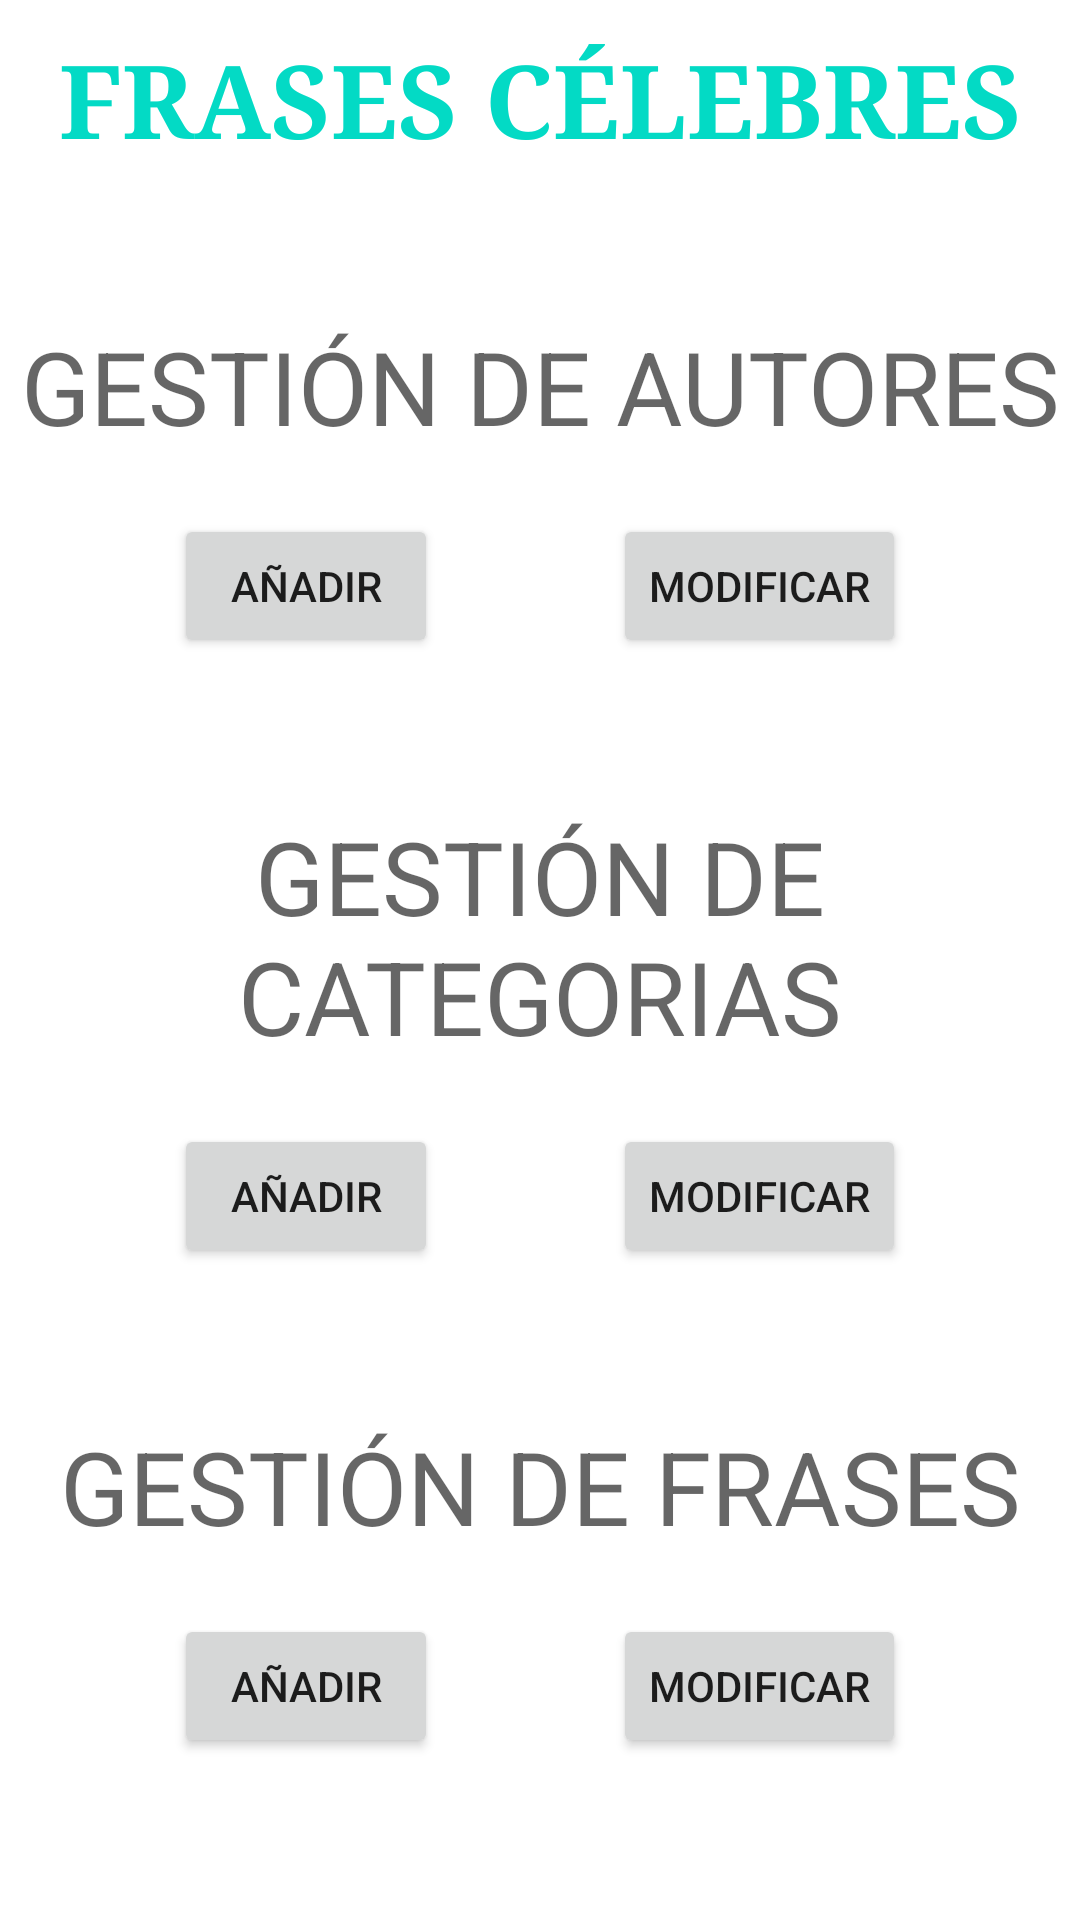

This screen was rendered from an Android layout file. Write that file and the resources it references.
<!-- AndroidManifest.xml: application theme Theme.TrabajoFrasesCelebres -->
<!-- res/layout/admin.xml -->
<?xml version="1.0" encoding="utf-8"?>
<androidx.constraintlayout.widget.ConstraintLayout xmlns:android="http://schemas.android.com/apk/res/android"
    xmlns:app="http://schemas.android.com/apk/res-auto"
    xmlns:tools="http://schemas.android.com/tools"
    android:layout_width="match_parent"
    android:layout_height="match_parent">

    <TextView
        android:id="@+id/tvFrasesCelebres"
        android:layout_width="wrap_content"
        android:layout_height="wrap_content"
        android:layout_marginTop="10dp"
        android:fontFamily="serif"
        android:text="FRASES CÉLEBRES"
        android:textAlignment="center"
        android:textAppearance="@style/TextAppearance.AppCompat.Display1"
        android:textColor="@color/teal_200"
        android:textStyle="bold"
        app:layout_constraintEnd_toEndOf="parent"
        app:layout_constraintStart_toStartOf="parent"
        app:layout_constraintTop_toTopOf="parent" />

    <TextView
        android:id="@+id/textView"
        android:layout_width="wrap_content"
        android:layout_height="wrap_content"
        android:layout_marginTop="50dp"
        android:text="GESTIÓN DE AUTORES"
        android:textAppearance="@style/TextAppearance.AppCompat.Display1"
        app:layout_constraintEnd_toEndOf="@+id/tvFrasesCelebres"
        app:layout_constraintStart_toStartOf="@+id/tvFrasesCelebres"
        app:layout_constraintTop_toBottomOf="@+id/tvFrasesCelebres" />

    <Button
        android:id="@+id/btnAnyadirAutorAdmin"
        android:layout_width="wrap_content"
        android:layout_height="wrap_content"
        android:layout_marginTop="20dp"
        android:text="AÑADIR"
        app:layout_constraintEnd_toStartOf="@+id/btnModificarAutorAdmin"
        app:layout_constraintStart_toStartOf="parent"
        app:layout_constraintTop_toBottomOf="@+id/textView" />

    <Button
        android:id="@+id/btnModificarAutorAdmin"
        android:layout_width="wrap_content"
        android:layout_height="wrap_content"
        android:layout_marginTop="20dp"
        android:text="MODIFICAR"
        app:layout_constraintEnd_toEndOf="parent"
        app:layout_constraintStart_toEndOf="@+id/btnAnyadirAutorAdmin"
        app:layout_constraintTop_toBottomOf="@+id/textView" />

    <TextView
        android:id="@+id/textView4"
        android:layout_width="match_parent"
        android:layout_height="wrap_content"
        android:layout_marginStart="8dp"
        android:layout_marginTop="50dp"
        android:layout_marginEnd="8dp"
        android:text="GESTIÓN DE CATEGORIAS"
        android:textAlignment="center"
        android:textAppearance="@style/TextAppearance.AppCompat.Display1"
        app:layout_constraintEnd_toEndOf="parent"
        app:layout_constraintStart_toStartOf="parent"
        app:layout_constraintTop_toBottomOf="@+id/btnModificarAutorAdmin" />

    <Button
        android:id="@+id/btnAnyadirCategoriaAdmin"
        android:layout_width="wrap_content"
        android:layout_height="wrap_content"
        android:layout_marginTop="20dp"
        android:text="AÑADIR"
        app:layout_constraintEnd_toStartOf="@+id/btnModificarCategoriaAdmin"
        app:layout_constraintStart_toStartOf="parent"
        app:layout_constraintTop_toBottomOf="@+id/textView4" />

    <Button
        android:id="@+id/btnModificarCategoriaAdmin"
        android:layout_width="wrap_content"
        android:layout_height="wrap_content"
        android:layout_marginTop="20dp"
        android:text="MODIFICAR"
        app:layout_constraintEnd_toEndOf="parent"
        app:layout_constraintStart_toEndOf="@+id/btnAnyadirCategoriaAdmin"
        app:layout_constraintTop_toBottomOf="@+id/textView4" />

    <TextView
        android:id="@+id/textView5"
        android:layout_width="wrap_content"
        android:layout_height="wrap_content"
        android:layout_marginTop="50dp"
        android:text="GESTIÓN DE FRASES"
        android:textAppearance="@style/TextAppearance.AppCompat.Display1"
        app:layout_constraintEnd_toEndOf="parent"
        app:layout_constraintStart_toStartOf="parent"
        app:layout_constraintTop_toBottomOf="@+id/btnModificarCategoriaAdmin" />

    <Button
        android:id="@+id/btnAnyadirFraseAdmin"
        android:layout_width="wrap_content"
        android:layout_height="wrap_content"
        android:layout_marginTop="20dp"
        android:text="AÑADIR"
        app:layout_constraintEnd_toStartOf="@+id/btnModificarFraseAdmin"
        app:layout_constraintStart_toStartOf="parent"
        app:layout_constraintTop_toBottomOf="@+id/textView5" />

    <Button
        android:id="@+id/btnModificarFraseAdmin"
        android:layout_width="wrap_content"
        android:layout_height="wrap_content"
        android:layout_marginTop="20dp"
        android:text="MODIFICAR"
        app:layout_constraintEnd_toEndOf="parent"
        app:layout_constraintStart_toEndOf="@+id/btnAnyadirFraseAdmin"
        app:layout_constraintTop_toBottomOf="@+id/textView5" />

    <Button
        android:id="@+id/btnVolverAdmin"
        android:layout_width="wrap_content"
        android:layout_height="wrap_content"
        android:layout_marginTop="50dp"
        android:text="VOLVER AL INICIO"
        app:layout_constraintEnd_toEndOf="parent"
        app:layout_constraintStart_toStartOf="parent"
        app:layout_constraintTop_toBottomOf="@+id/btnModificarFraseAdmin" />

</androidx.constraintlayout.widget.ConstraintLayout>
<!-- resources referenced by this layout -->
<resources>
  <color name="teal_200">#FF03DAC5</color>
  <style name="Theme.TrabajoFrasesCelebres" parent="Theme.MaterialComponents.DayNight.DarkActionBar">
          
          <item name="colorPrimary">@color/purple_500</item>
          <item name="colorPrimaryVariant">@color/purple_700</item>
          <item name="colorOnPrimary">@color/white</item>
          
          <item name="colorSecondary">@color/teal_200</item>
          <item name="colorSecondaryVariant">@color/teal_700</item>
          <item name="colorOnSecondary">@color/black</item>
          
          <item name="android:statusBarColor">?attr/colorPrimaryVariant</item>
          
      </style>
  <color name="purple_500">#FF6200EE</color>
  <color name="purple_700">#FF3700B3</color>
  <color name="white">#FFFFFFFF</color>
  <color name="teal_700">#FF018786</color>
  <color name="black">#FF000000</color>
</resources>
